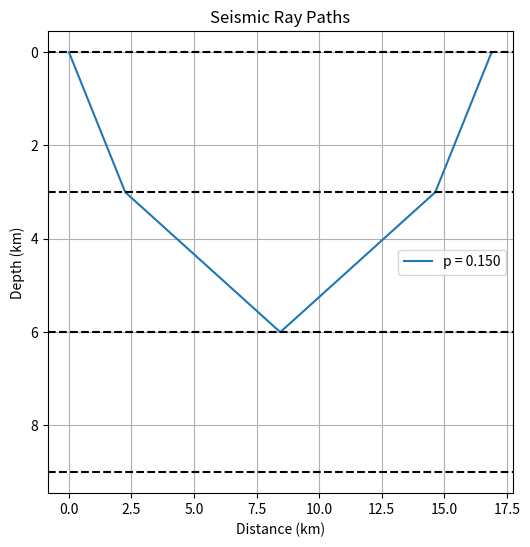
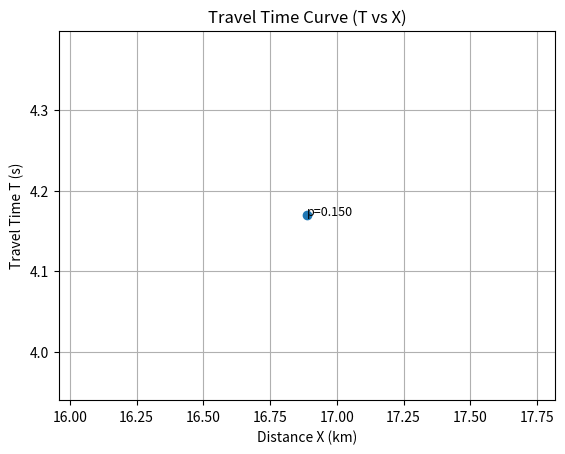
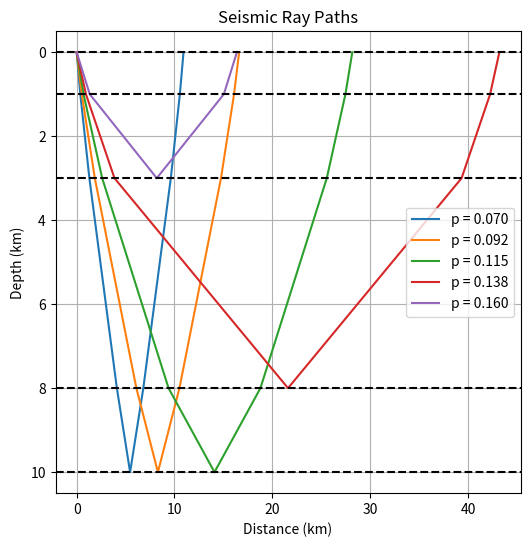
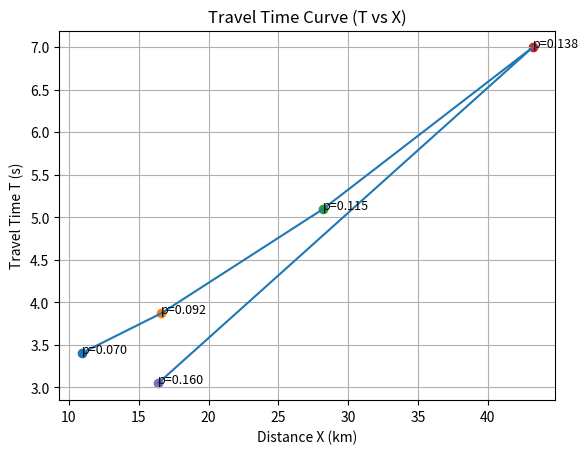
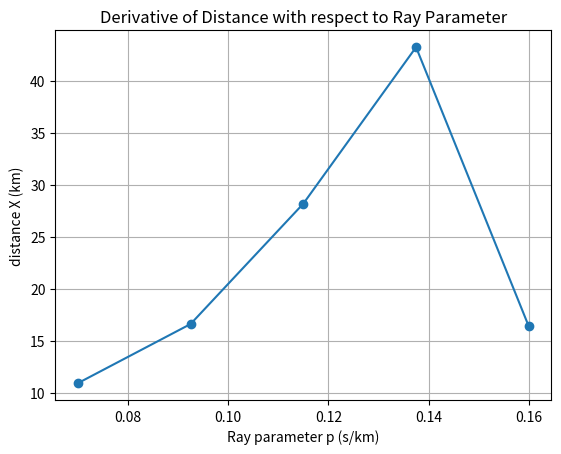
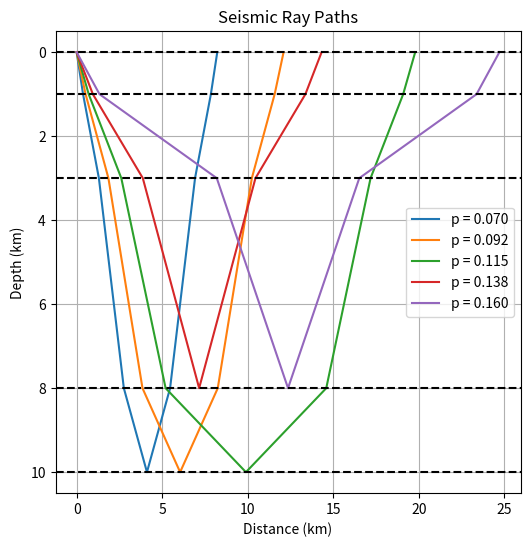
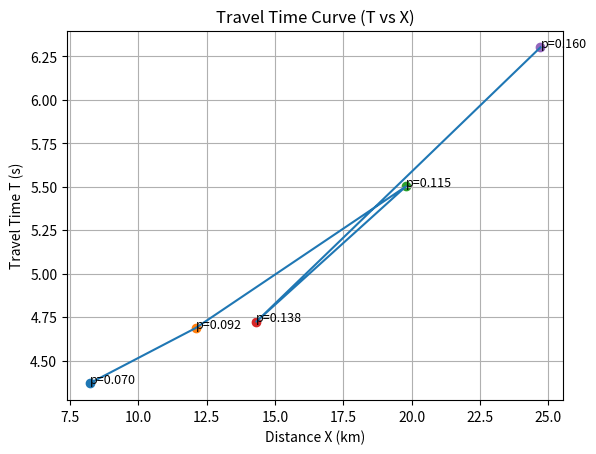
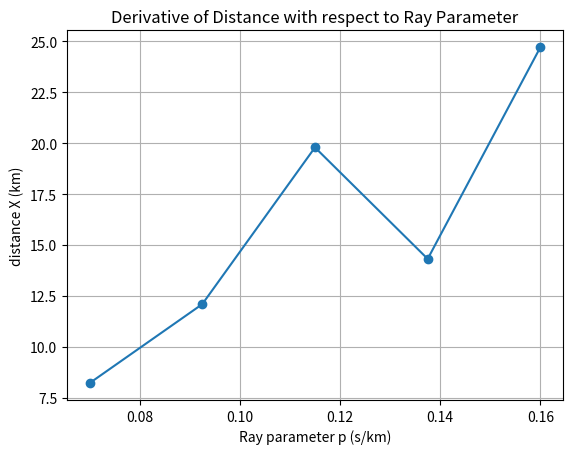

Generate these figures, in order, with matplotlib:
import numpy as np
import matplotlib.pyplot as plt


def compute_ray_path(h, v, p):
    """
    Compute ray path coordinates for a given ray parameter.

    h : layer thicknesses (km)
    v : velocities (km/s)
    p : ray parameter (s/km)
    """

    x = []
    depth = np.cumsum([0] + h)

    # Determine layers the ray travels through
    for i in range(len(v)):

        if p * v[i] >= 1:
            break   # ray turns above this layer

        theta = np.arcsin(p * v[i])
        x_i = h[i] * np.tan(theta)

        x.append(x_i)

    # Build ray coordinates
    xd = [0]
    zd = [0]

    # Downward path
    for i in range(len(x)):
        xd.append(xd[-1] + x[i])
        zd.append(depth[i+1])

    # Upward path
    for i in reversed(range(len(x))):
        xd.append(xd[-1] + x[i])
        zd.append(depth[i])

    return xd, zd

def compute_TX(h, v, p):

    X = 0
    T = 0

    for i in range(len(v)):

        if p * v[i] >= 1:
            break

        theta = np.arcsin(p * v[i])

        # horizontal distance
        X += h[i] * np.tan(theta)

        # travel time
        T += h[i] / (v[i] * np.cos(theta))

    # multiply by 2 for down + up path
    X = 2 * X
    T = 2 * T

    return X, T

def plot_rays(h, v, p_values):

    depth = np.cumsum([0] + h)

    plt.figure(figsize=(6,6))

    for p in p_values:
        xd, zd = compute_ray_path(h, v, p)

        plt.plot(xd, zd, label=f"p = {p:.3f}")

        print(f"Ray parameter p = {p}")
        print(f"Total horizontal distance X = {xd[-1]} km")
        print()

    # Draw layer boundaries
    for d in depth:
        plt.axhline(d, linestyle='--', color='black')

    plt.gca().invert_yaxis()

    plt.xlabel("Distance (km)")
    plt.ylabel("Depth (km)")
    plt.title("Seismic Ray Paths")

    plt.legend()
    plt.grid(True)

    plt.show()
def plot_TX(h, v, p_values):

    X_list = []
    T_list = []

    plt.figure()

    for p in p_values:

        X, T = compute_TX(h, v, p)

        X_list.append(X)
        T_list.append(T)

        # print values in terminal
        print(f"p = {p:.3f}  ->  X = {X:.3f} km , T = {T:.3f} s")

        # plot point
        plt.scatter(X, T)

        # label point with p value
        plt.text(X, T, f"p={p:.3f}", fontsize=9)

    plt.plot(X_list, T_list)

    plt.xlabel("Distance X (km)")
    plt.ylabel("Travel Time T (s)")
    plt.title("Travel Time Curve (T vs X)")

    plt.grid(True)

    plt.show()


def plot_dXdp(h, v, p_values):

    X_list = []

    for p in p_values:
        X, T = compute_TX(h, v, p)
        X_list.append(X)

    X_list = np.array(X_list)

    # numerical derivative
    dXdp = np.gradient(X_list, p_values)

    plt.figure()

    plt.plot(p_values, X_list, 'o-')

    plt.xlabel("Ray parameter p (s/km)")
    plt.ylabel("distance X (km)")
    plt.title("Derivative of Distance with respect to Ray Parameter")

    plt.grid(True)

    plt.show()

h = [3,3,3]      # layer thickness (km)
v = [4,6,8]          # velocity model (km/s)
# ray parameters
p_values = [0.15]

plot_rays(h, v, p_values)
plot_TX(h, v, p_values)


h = [1, 2, 5, 2]      # layer thickness (km)
v = [5, 6, 7, 8]          # velocity model (km/s)
# ray parameters
p_values = np.linspace(0.07, 0.16, 5)

plot_rays(h, v, p_values)
plot_TX(h, v, p_values)
plot_dXdp(h, v, p_values)

#  with LVZ

h = [1, 2, 5, 2]      # layer thickness (km)
v = [5, 6, 4, 8]          # velocity model (km/s)

# ray parameters
p_values = np.linspace(0.07, 0.16, 5)

plot_rays(h, v, p_values)
plot_TX(h, v, p_values)
plot_dXdp(h, v, p_values)
